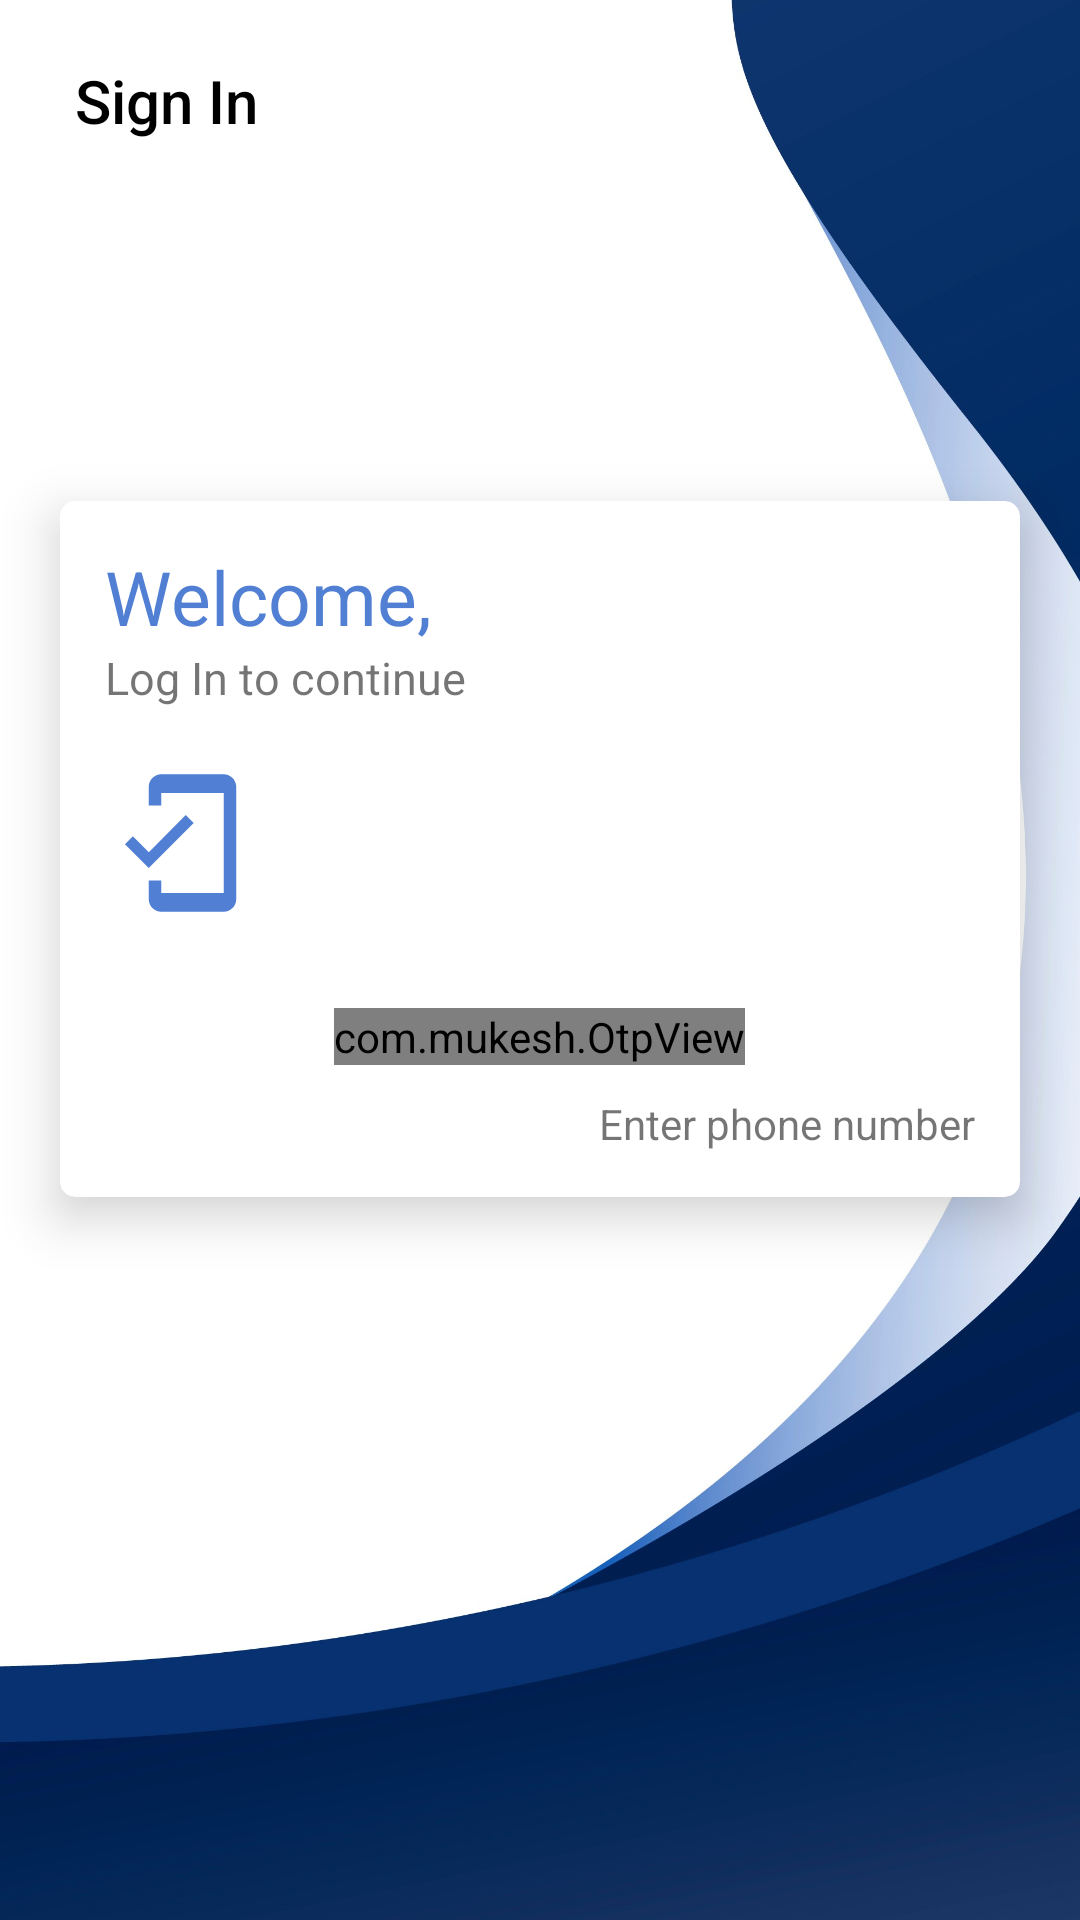

This screen was rendered from an Android layout file. Write that file and the resources it references.
<!-- AndroidManifest.xml: application theme Theme.SMate -->
<!-- res/layout/activity_login.xml -->
<?xml version="1.0" encoding="utf-8"?>
<androidx.constraintlayout.widget.ConstraintLayout xmlns:android="http://schemas.android.com/apk/res/android"
    xmlns:app="http://schemas.android.com/apk/res-auto"
    xmlns:tools="http://schemas.android.com/tools"
    android:layout_width="match_parent"
    android:layout_height="match_parent"
    android:background="@drawable/app_back"
    tools:context=".Login.LoginActivity">

    <androidx.cardview.widget.CardView
        android:layout_width="match_parent"
        android:layout_height="wrap_content"
        android:layout_marginStart="20dp"
        android:layout_marginTop="120dp"
        android:layout_marginEnd="20dp"
        app:cardCornerRadius="5dp"
        app:cardElevation="10dp"
        app:layout_constraintEnd_toEndOf="parent"
        app:layout_constraintStart_toStartOf="parent"
        app:layout_constraintTop_toBottomOf="@+id/btnSendOtp">

        <LinearLayout
            android:layout_width="match_parent"
            android:layout_height="match_parent"
            android:layout_margin="15dp"
            android:orientation="vertical">

            <TextView
                android:layout_width="wrap_content"
                android:layout_height="wrap_content"
                android:text="Welcome,"
                android:textColor="@color/theme"
                android:textSize="25dp" />

            <TextView
                android:layout_width="wrap_content"
                android:layout_height="wrap_content"
                android:text="Log In to continue"
                android:textSize="15dp" />

            <ImageView
                android:layout_width="50dp"
                android:layout_height="50dp"
                android:layout_marginTop="20dp"
                android:src="@drawable/ic_baseline_mobile_friendly_24" />

            <com.mukesh.OtpView
                android:id="@+id/etPhoneNumber"
                android:layout_width="wrap_content"
                android:layout_height="wrap_content"
                android:layout_gravity="center_horizontal"
                android:layout_marginTop="30dp"
                android:layout_marginBottom="10dp"
                android:inputType="number"
                android:itemBackground="#68507FD3"
                android:textColor="@color/black"
                app:OtpItemCount="10"
                app:OtpItemWidth="24dp"
                app:OtpLineColor="#68507FD3"
                app:OtpViewType="none"
                tools:ignore="SpeakableTextPresentCheck,SpeakableTextPresentCheck" />

            <TextView
                android:layout_width="wrap_content"
                android:layout_height="wrap_content"
                android:text="Enter phone number"
                android:layout_gravity="end"/>
        </LinearLayout>

    </androidx.cardview.widget.CardView>


    <TextView
        android:id="@+id/btnSendOtp"
        android:layout_width="wrap_content"
        android:layout_height="wrap_content"
        android:layout_marginStart="25dp"
        android:layout_marginTop="20dp"
        android:fontFamily="sans-serif-medium"
        android:text="Sign In"
        android:textColor="@color/black"
        android:textSize="20sp"
        app:layout_constraintStart_toStartOf="parent"
        app:layout_constraintTop_toTopOf="parent" />

</androidx.constraintlayout.widget.ConstraintLayout>
<!-- resources referenced by this layout -->
<resources>
  <color name="black">#FF000000</color>
  <color name="theme">#507FD3</color>
  <!-- drawable app_back: jpg bitmap (drawable-v24, 163861 bytes) -->
  <!-- drawable ic_baseline_mobile_friendly_24 (drawable) -->
  <vector android:height="24dp" android:tint="@color/theme"
      android:viewportHeight="24" android:viewportWidth="24"
      android:width="24dp" xmlns:android="http://schemas.android.com/apk/res/android">
      <path android:fillColor="@android:color/white" android:pathData="M19,1H9c-1.1,0 -2,0.9 -2,2v3h2V4h10v16H9v-2H7v3c0,1.1 0.9,2 2,2h10c1.1,0 2,-0.9 2,-2V3c0,-1.1 -0.9,-2 -2,-2zM7.01,13.47l-2.55,-2.55 -1.27,1.27L7,16l7.19,-7.19 -1.27,-1.27z"/>
  </vector>
  <style name="Theme.SMate" parent="Theme.MaterialComponents.DayNight.DarkActionBar">
          
          <item name="colorPrimary">@color/purple_500</item>
          <item name="colorPrimaryVariant">@color/purple_700</item>
          <item name="colorOnPrimary">@color/white</item>
          
          <item name="colorSecondary">@color/teal_200</item>
          <item name="colorSecondaryVariant">@color/teal_700</item>
          <item name="colorOnSecondary">@color/black</item>
          
          <item name="android:statusBarColor" tools:targetApi="l">?attr/colorPrimaryVariant</item>
          
      </style>
  <color name="purple_500">#FF6200EE</color>
  <color name="purple_700">#FF3700B3</color>
  <color name="white">#FFFFFFFF</color>
  <color name="teal_200">#FF03DAC5</color>
  <color name="teal_700">#FF018786</color>
</resources>
